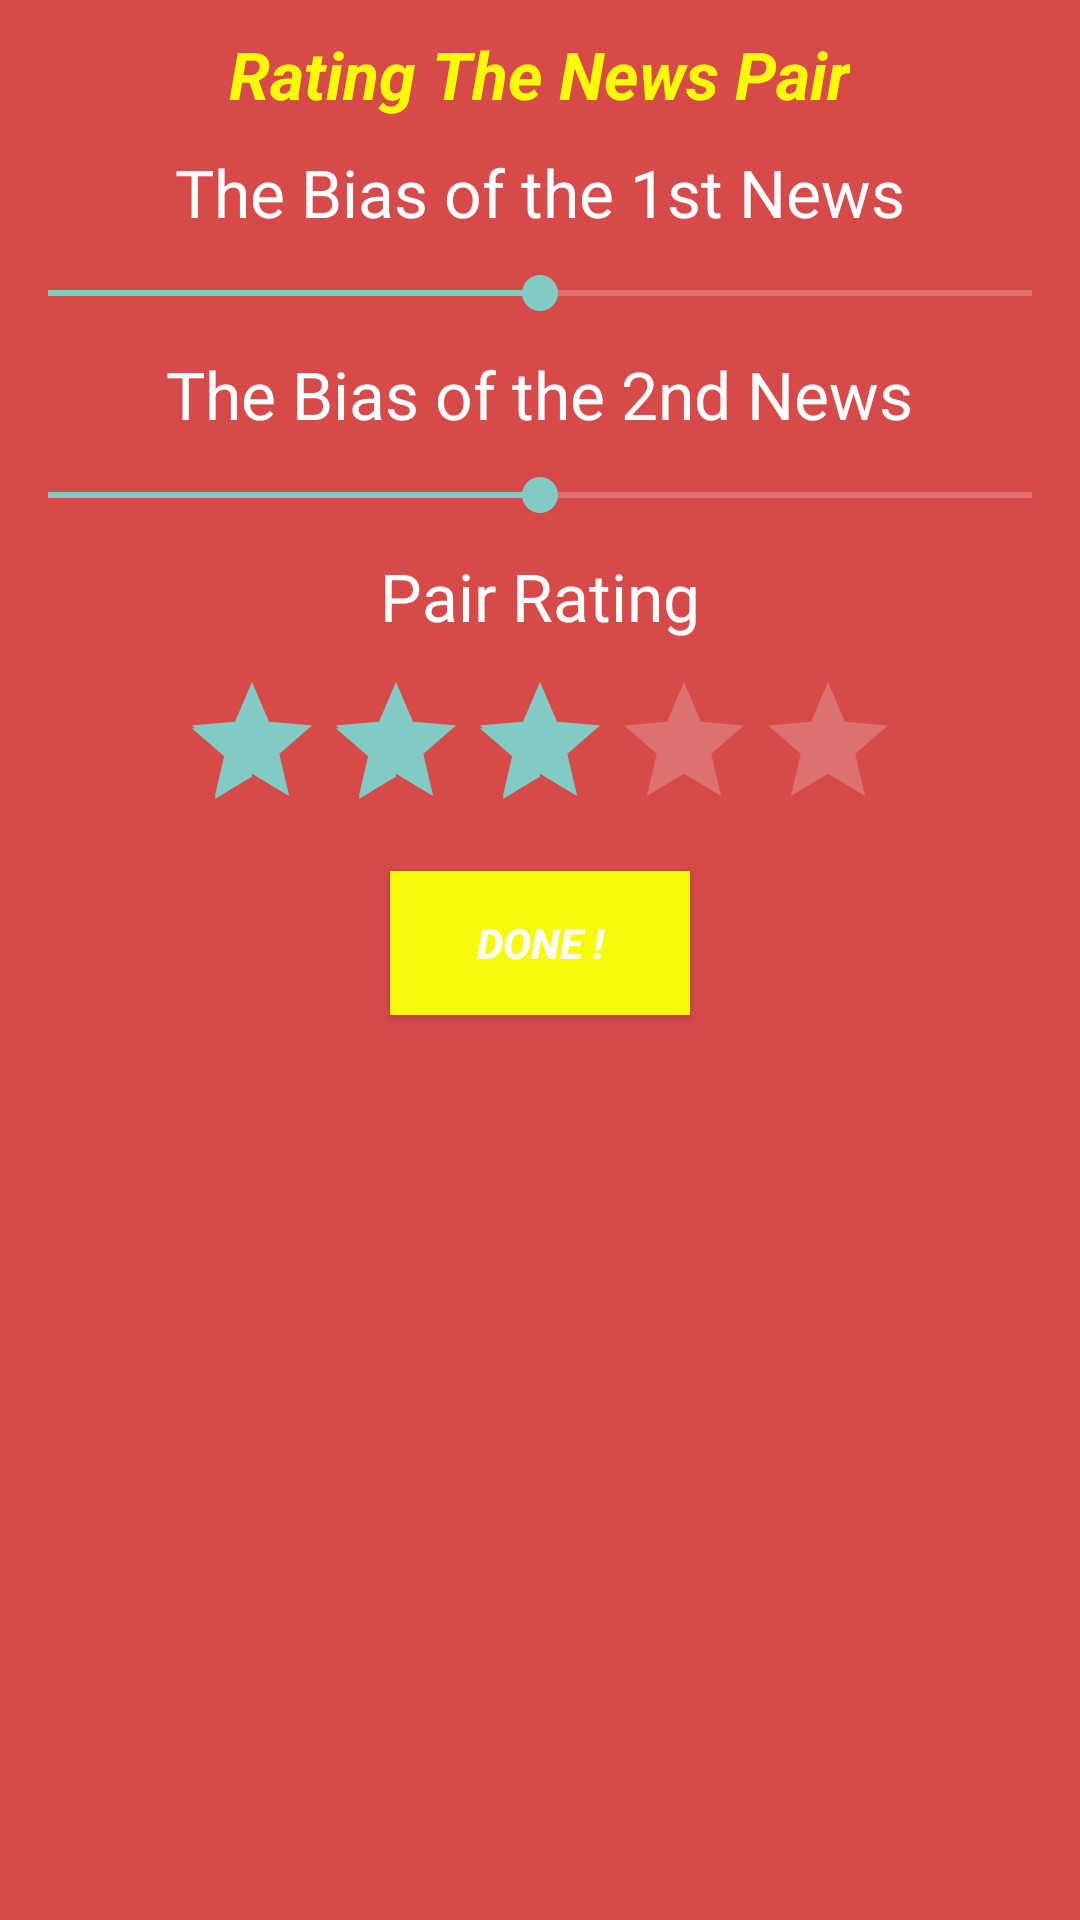

Reconstruct the res/layout file that produces this screen, plus the resources it refers to.
<!-- AndroidManifest.xml: activity theme AppTheme.RatingActivityStyle -->
<!-- res/layout/activity_rating.xml -->
<?xml version="1.0" encoding="utf-8"?>
<LinearLayout xmlns:android="http://schemas.android.com/apk/res/android"
    android:orientation="vertical" android:layout_width="match_parent"
    android:layout_height="match_parent"
    android:background="#d64a4a">

    <TextView
        android:layout_width="wrap_content"
        android:layout_height="wrap_content"
        android:textAppearance="?android:attr/textAppearanceLarge"
        android:text="Rating The News Pair"
        android:id="@+id/textView"
        android:layout_gravity="center_horizontal"
        android:textStyle="bold|italic"
        android:layout_marginTop="10dp"
        android:textColor="#fbfb06" />

    <TextView
        android:layout_width="wrap_content"
        android:layout_height="wrap_content"
        android:textAppearance="?android:attr/textAppearanceLarge"
        android:text="The Bias of the 1st News"
        android:layout_gravity="center_horizontal"
        android:layout_marginTop="10dp"
        android:id="@+id/bias_bar_text_1" />

    <SeekBar
        android:layout_width="match_parent"
        android:layout_height="wrap_content"
        android:id="@+id/seekBar"
        android:layout_gravity="center_horizontal"
        android:layout_marginTop="10dp"
        android:progress="50" />

    <TextView
        android:layout_width="wrap_content"
        android:layout_height="wrap_content"
        android:textAppearance="?android:attr/textAppearanceLarge"
        android:text="The Bias of the 2nd News"
        android:id="@+id/bias_bar_text_2"
        android:layout_marginTop="10dp"
        android:layout_gravity="center_horizontal" />

    <SeekBar
        android:layout_width="match_parent"
        android:layout_height="wrap_content"
        android:id="@+id/seekBar2"
        android:layout_gravity="center_horizontal"
        android:layout_marginTop="10dp"
        android:progress="50" />

    <TextView
        android:layout_width="wrap_content"
        android:layout_height="wrap_content"
        android:textAppearance="?android:attr/textAppearanceLarge"
        android:text="Pair Rating"
        android:id="@+id/rating_bar_text"
        android:layout_marginTop="10dp"
        android:layout_gravity="center_horizontal" />

    <RatingBar
        android:layout_width="wrap_content"
        android:layout_height="wrap_content"
        android:id="@+id/ratingBar"
        android:layout_gravity="center_horizontal"
        android:rating="3"
        android:layout_marginTop="10dp"
        android:stepSize="0.5" />

    <Button
        android:layout_width="100dp"
        android:layout_height="wrap_content"
        android:text="Done !"
        android:id="@+id/rating_submit_button"
        android:layout_marginTop="10dp"
        android:layout_gravity="center_horizontal"
        android:background="#f6fa08"
        android:gravity="center"
        android:textStyle="bold|italic" />

</LinearLayout>
<!-- resources referenced by this layout -->
<resources>
  <style name="AppTheme.RatingActivityStyle" parent="Theme.AppCompat.NoActionBar">
          <item name="android:windowIsTranslucent">true</item>
          <item name="android:windowCloseOnTouchOutside">false</item>
      </style>
</resources>
